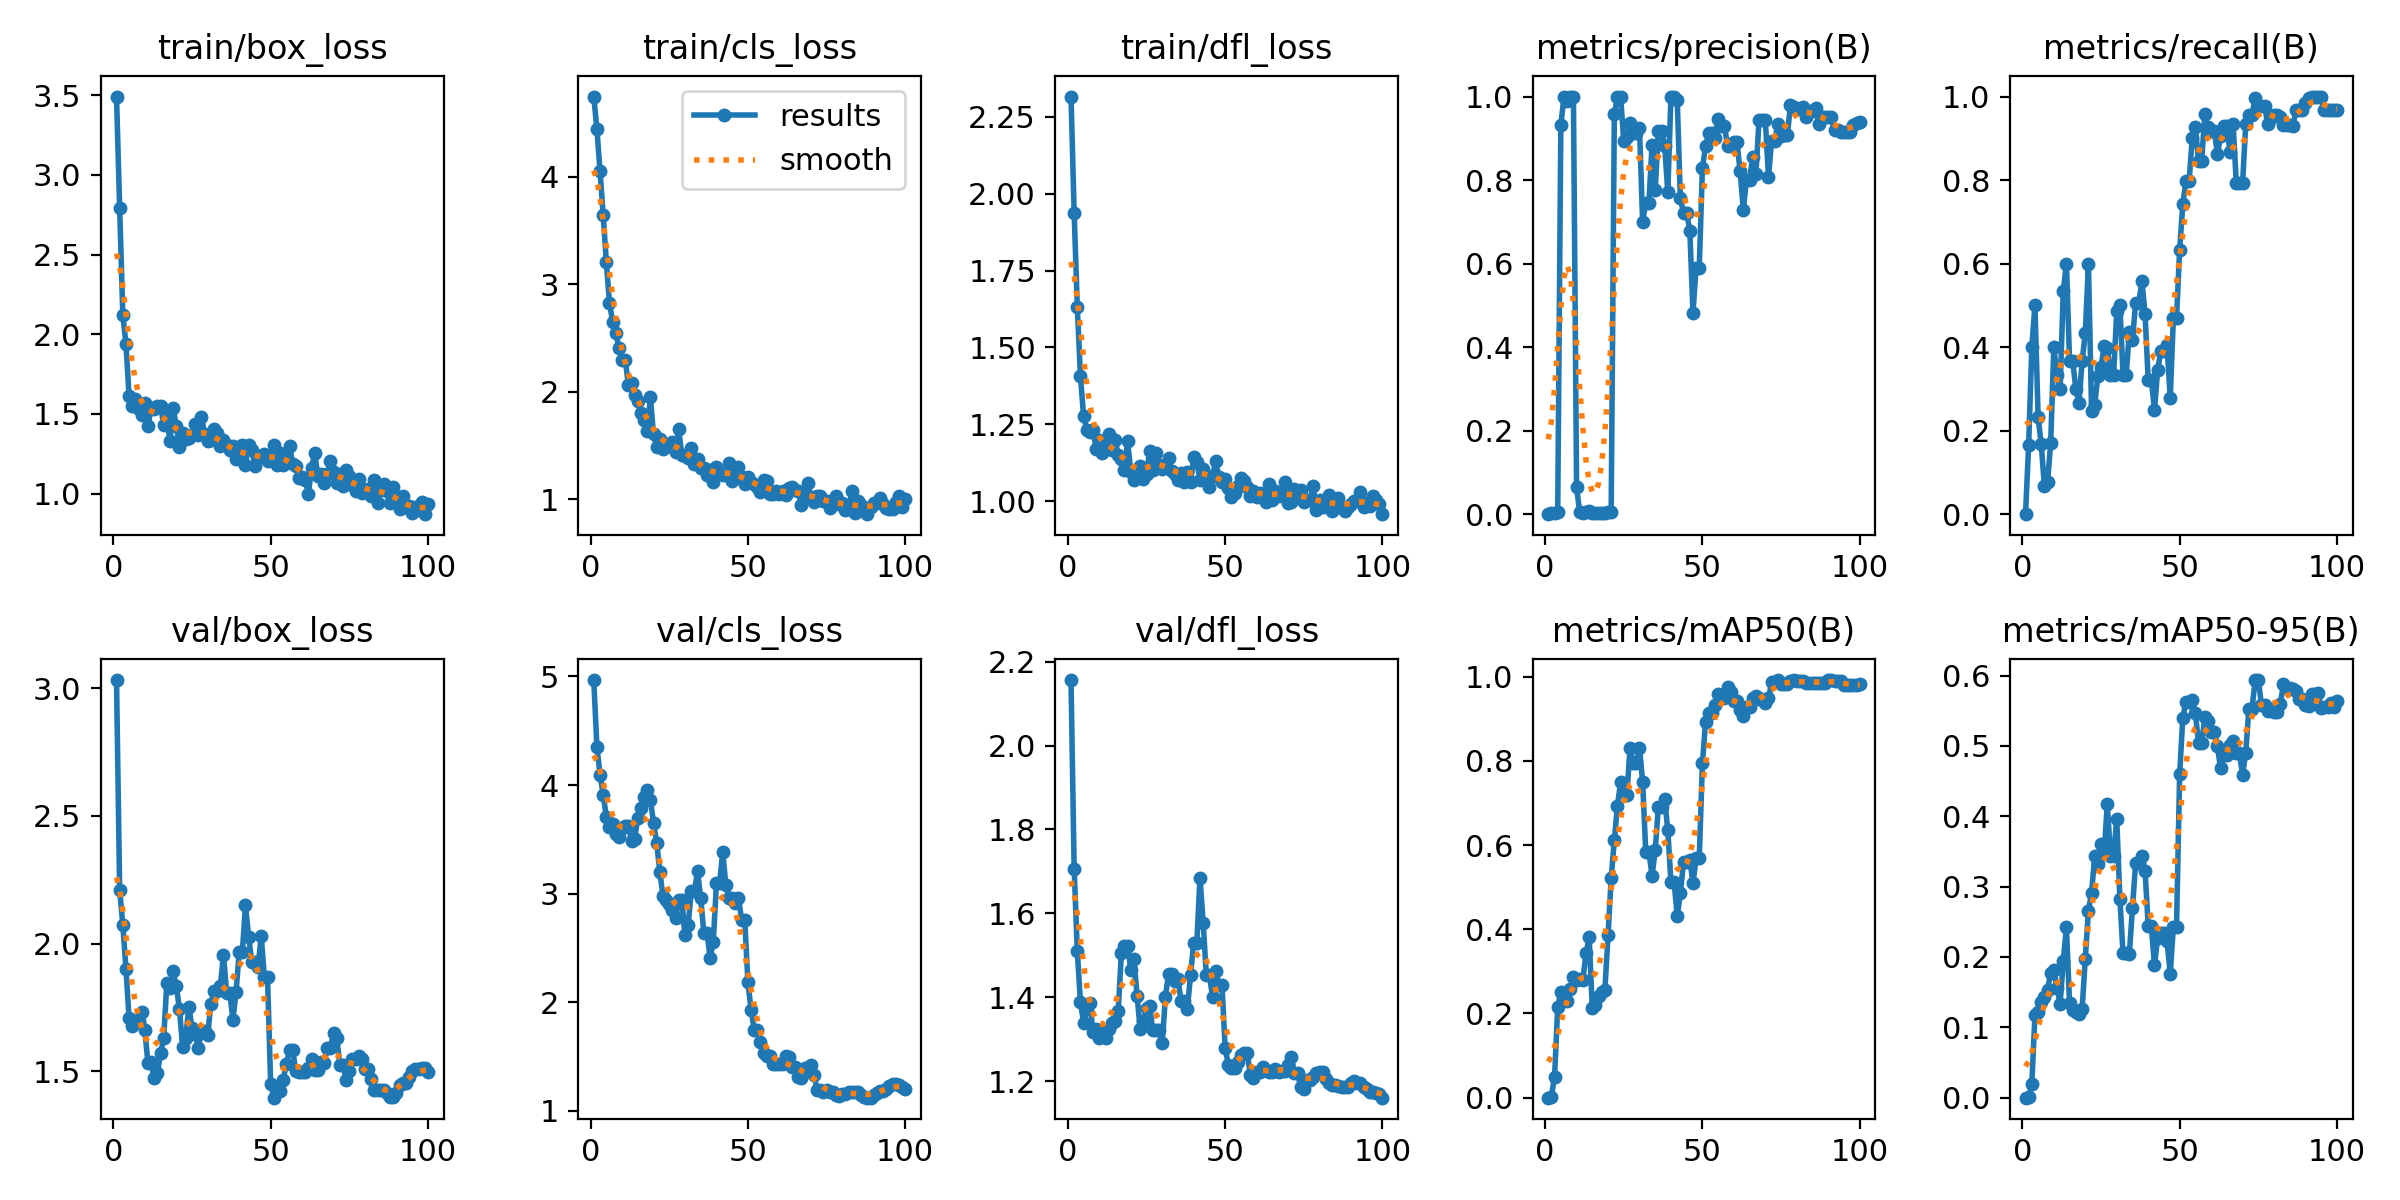

The table this chart was drawn from, first rows:
epoch, time, train/box_loss, train/cls_loss, train/dfl_loss, metrics/precision(B), metrics/recall(B), metrics/mAP50(B), metrics/mAP50-95(B), val/box_loss, val/cls_loss, val/dfl_loss, lr/pg0, lr/pg1, lr/pg2
1, 19.35, 3.491, 4.746, 2.316, 0, 0, 0, 0, 3.032, 4.967, 2.156, 2.858e-05, 2.858e-05, 2.858e-05
2, 33.97, 2.791, 4.442, 1.938, 0.00186, 0.1667, 0.00272, 0.00043, 2.208, 4.35, 1.707, 7.07426e-05, 7.07426e-05, 7.07426e-05
3, 48.93, 2.123, 4.049, 1.631, 0.00387, 0.4, 0.05008, 0.01883, 2.074, 4.096, 1.51, 0.0001121, 0.0001121, 0.0001121
4, 62.85, 1.938, 3.643, 1.406, 0.00443, 0.5, 0.2143, 0.1178, 1.901, 3.908, 1.389, 0.0001525, 0.0001525, 0.0001525
5, 77.09, 1.611, 3.203, 1.276, 0.9318, 0.2333, 0.2519, 0.1216, 1.707, 3.708, 1.339, 0.0001921, 0.0001921, 0.0001921
6, 92.19, 1.551, 2.822, 1.233, 1, 0.1674, 0.2434, 0.1365, 1.676, 3.618, 1.372, 0.0002309, 0.0002309, 0.0002309
7, 106.8, 1.594, 2.652, 1.224, 0.9904, 0.06667, 0.2303, 0.1432, 1.698, 3.638, 1.386, 0.0002688, 0.0002688, 0.0002688
8, 122.8, 1.534, 2.551, 1.232, 1, 0.07758, 0.2586, 0.1533, 1.695, 3.545, 1.316, 0.0003059, 0.0003059, 0.0003059
9, 138.3, 1.49, 2.409, 1.17, 1, 0.1699, 0.2861, 0.1777, 1.733, 3.525, 1.326, 0.0003421, 0.0003421, 0.0003421
10, 154, 1.568, 2.299, 1.199, 0.06443, 0.4, 0.2803, 0.1817, 1.66, 3.606, 1.303, 0.0003775, 0.0003775, 0.0003775
11, 170.2, 1.425, 2.298, 1.158, 0.00457, 0.3333, 0.2824, 0.1559, 1.531, 3.624, 1.322, 0.000412, 0.000412, 0.000412
12, 186.3, 1.535, 2.065, 1.182, 0.00394, 0.3, 0.2802, 0.1337, 1.535, 3.625, 1.302, 0.0004457, 0.0004457, 0.0004457
13, 201.6, 1.532, 2.082, 1.217, 0.00565, 0.5333, 0.3426, 0.1945, 1.473, 3.484, 1.324, 0.0004785, 0.0004785, 0.0004785
14, 218.1, 1.551, 1.966, 1.165, 0.0065, 0.6, 0.3806, 0.2419, 1.492, 3.505, 1.34, 0.0005105, 0.0005105, 0.0005105
15, 233.6, 1.553, 1.91, 1.2, 0.00393, 0.3667, 0.2122, 0.1343, 1.571, 3.701, 1.343, 0.0005416, 0.0005416, 0.0005416
16, 249.3, 1.43, 1.799, 1.149, 0.00392, 0.3667, 0.2197, 0.1252, 1.63, 3.789, 1.367, 0.0005719, 0.0005719, 0.0005719
17, 265.7, 1.478, 1.739, 1.139, 0.00316, 0.3, 0.2407, 0.122, 1.846, 3.894, 1.505, 0.0006013, 0.0006013, 0.0006013
18, 281.9, 1.33, 1.636, 1.101, 0.00272, 0.2667, 0.2515, 0.1186, 1.827, 3.958, 1.522, 0.0006299, 0.0006299, 0.0006299
19, 297.7, 1.537, 1.947, 1.195, 0.00362, 0.3667, 0.2565, 0.1263, 1.892, 3.864, 1.523, 0.0006576, 0.0006576, 0.0006576
20, 313.3, 1.426, 1.603, 1.095, 0.00441, 0.4333, 0.3855, 0.1974, 1.834, 3.651, 1.466, 0.0006845, 0.0006845, 0.0006845
21, 329.2, 1.295, 1.486, 1.069, 0.00633, 0.6, 0.5216, 0.2657, 1.745, 3.469, 1.492, 0.0007106, 0.0007106, 0.0007106
22, 345.6, 1.382, 1.562, 1.079, 0.9575, 0.2465, 0.6116, 0.2915, 1.597, 3.201, 1.404, 0.0007357, 0.0007357, 0.0007357
23, 362.9, 1.344, 1.471, 1.116, 1, 0.2621, 0.6939, 0.3432, 1.63, 2.976, 1.323, 0.0007601, 0.0007601, 0.0007601
24, 378.9, 1.348, 1.505, 1.073, 1, 0.3309, 0.7497, 0.3326, 1.753, 2.942, 1.344, 0.0007836, 0.0007836, 0.0007836
25, 395.1, 1.369, 1.498, 1.087, 0.8927, 0.3536, 0.7322, 0.3611, 1.669, 2.903, 1.373, 0.0008062, 0.0008062, 0.0008062
26, 411, 1.44, 1.531, 1.164, 0.9029, 0.4017, 0.7195, 0.3472, 1.647, 2.848, 1.379, 0.000828, 0.000828, 0.000828
27, 427.1, 1.365, 1.439, 1.102, 0.936, 0.3978, 0.8312, 0.4178, 1.591, 2.773, 1.321, 0.0008489, 0.0008489, 0.0008489
28, 444.7, 1.48, 1.649, 1.157, 0.9117, 0.3333, 0.7953, 0.3436, 1.657, 2.945, 1.321, 0.000869, 0.000869, 0.000869
29, 460.6, 1.377, 1.41, 1.116, 0.9117, 0.3333, 0.7953, 0.3436, 1.657, 2.945, 1.321, 0.0008883, 0.0008883, 0.0008883
30, 477.4, 1.332, 1.4, 1.105, 0.9254, 0.4856, 0.8311, 0.396, 1.643, 2.619, 1.29, 0.0009067, 0.0009067, 0.0009067
31, 493.1, 1.336, 1.385, 1.118, 0.7006, 0.5, 0.7494, 0.2828, 1.765, 2.711, 1.401, 0.0009242, 0.0009242, 0.0009242
32, 509.8, 1.409, 1.477, 1.14, 0.746, 0.3333, 0.5826, 0.2051, 1.812, 3.023, 1.456, 0.0009409, 0.0009409, 0.0009409
33, 525.8, 1.378, 1.329, 1.098, 0.746, 0.3333, 0.5826, 0.2051, 1.812, 3.023, 1.456, 0.0009568, 0.0009568, 0.0009568
34, 543, 1.297, 1.373, 1.088, 0.8851, 0.4357, 0.5274, 0.2036, 1.832, 3.205, 1.439, 0.0009621, 0.0009621, 0.0009621
35, 563.1, 1.337, 1.293, 1.068, 0.7765, 0.4181, 0.588, 0.2702, 1.956, 2.958, 1.444, 0.000948, 0.000948, 0.000948
36, 589.6, 1.304, 1.29, 1.092, 0.9183, 0.5047, 0.6914, 0.3333, 1.808, 2.636, 1.39, 0.0009339, 0.0009339, 0.0009339
37, 612.4, 1.274, 1.224, 1.063, 0.9183, 0.5047, 0.6914, 0.3333, 1.808, 2.636, 1.39, 0.0009197, 0.0009197, 0.0009197
38, 634.8, 1.297, 1.273, 1.094, 0.8824, 0.5592, 0.7098, 0.3428, 1.701, 2.409, 1.373, 0.0009056, 0.0009056, 0.0009056
39, 651.8, 1.216, 1.16, 1.063, 0.7715, 0.4783, 0.6354, 0.3229, 1.811, 2.557, 1.454, 0.0008914, 0.0008914, 0.0008914
40, 668.2, 1.254, 1.302, 1.143, 1, 0.3219, 0.5127, 0.2443, 1.967, 3.094, 1.53, 0.0008773, 0.0008773, 0.0008773
41, 684.5, 1.307, 1.248, 1.126, 1, 0.3219, 0.5127, 0.2443, 1.967, 3.094, 1.53, 0.0008631, 0.0008631, 0.0008631
42, 700.9, 1.182, 1.224, 1.07, 0.9922, 0.2494, 0.4312, 0.1883, 2.149, 3.382, 1.686, 0.000849, 0.000849, 0.000849
43, 719.6, 1.307, 1.229, 1.106, 0.756, 0.3451, 0.4859, 0.2269, 2.026, 3.076, 1.578, 0.0008348, 0.0008348, 0.0008348
44, 737.8, 1.273, 1.34, 1.074, 0.721, 0.3903, 0.5601, 0.2336, 1.929, 2.96, 1.453, 0.0008207, 0.0008207, 0.0008207
45, 755.6, 1.173, 1.167, 1.046, 0.721, 0.3903, 0.5601, 0.2336, 1.929, 2.96, 1.453, 0.0008065, 0.0008065, 0.0008065
46, 772.5, 1.227, 1.231, 1.082, 0.6789, 0.4039, 0.5649, 0.222, 1.909, 2.913, 1.4, 0.0007924, 0.0007924, 0.0007924
47, 788.6, 1.236, 1.302, 1.13, 0.4821, 0.2775, 0.5097, 0.1761, 2.03, 2.961, 1.463, 0.0007782, 0.0007782, 0.0007782
48, 804.5, 1.25, 1.207, 1.077, 0.5904, 0.4689, 0.5687, 0.243, 1.869, 2.759, 1.428, 0.0007641, 0.0007641, 0.0007641
49, 820.5, 1.204, 1.142, 1.061, 0.5904, 0.4689, 0.5687, 0.243, 1.869, 2.759, 1.428, 0.0007499, 0.0007499, 0.0007499
50, 836.8, 1.217, 1.21, 1.073, 0.8291, 0.6333, 0.7938, 0.4596, 1.451, 2.182, 1.279, 0.0007358, 0.0007358, 0.0007358
51, 853.5, 1.303, 1.157, 1.042, 0.8806, 0.7423, 0.8932, 0.54, 1.396, 1.931, 1.239, 0.0007216, 0.0007216, 0.0007216
52, 870.4, 1.181, 1.139, 1.014, 0.9121, 0.7974, 0.9142, 0.5627, 1.421, 1.745, 1.231, 0.0007075, 0.0007075, 0.0007075
53, 889.9, 1.258, 1.115, 1.026, 0.9121, 0.7974, 0.9142, 0.5627, 1.421, 1.745, 1.231, 0.0006934, 0.0006934, 0.0006934
54, 909.3, 1.182, 1.067, 1.048, 0.9009, 0.9, 0.9328, 0.565, 1.467, 1.629, 1.246, 0.0006792, 0.0006792, 0.0006792
55, 925.3, 1.226, 1.174, 1.075, 0.9452, 0.9266, 0.9587, 0.5467, 1.528, 1.528, 1.262, 0.0006651, 0.0006651, 0.0006651
56, 942.3, 1.302, 1.168, 1.065, 0.9297, 0.8466, 0.9494, 0.5036, 1.582, 1.504, 1.267, 0.0006509, 0.0006509, 0.0006509
57, 958.2, 1.185, 1.05, 1.045, 0.9297, 0.8466, 0.9494, 0.5036, 1.582, 1.504, 1.267, 0.0006368, 0.0006368, 0.0006368
58, 977.6, 1.171, 1.05, 1.017, 0.8811, 0.9571, 0.9746, 0.541, 1.501, 1.43, 1.216, 0.0006226, 0.0006226, 0.0006226
59, 1000, 1.099, 1.078, 1.032, 0.8821, 0.9276, 0.9631, 0.536, 1.496, 1.433, 1.206, 0.0006085, 0.0006085, 0.0006085
60, 1023, 1.103, 1.048, 1.012, 0.8907, 0.9178, 0.9414, 0.5193, 1.496, 1.434, 1.221, 0.0005943, 0.0005943, 0.0005943
... 40 more rows
